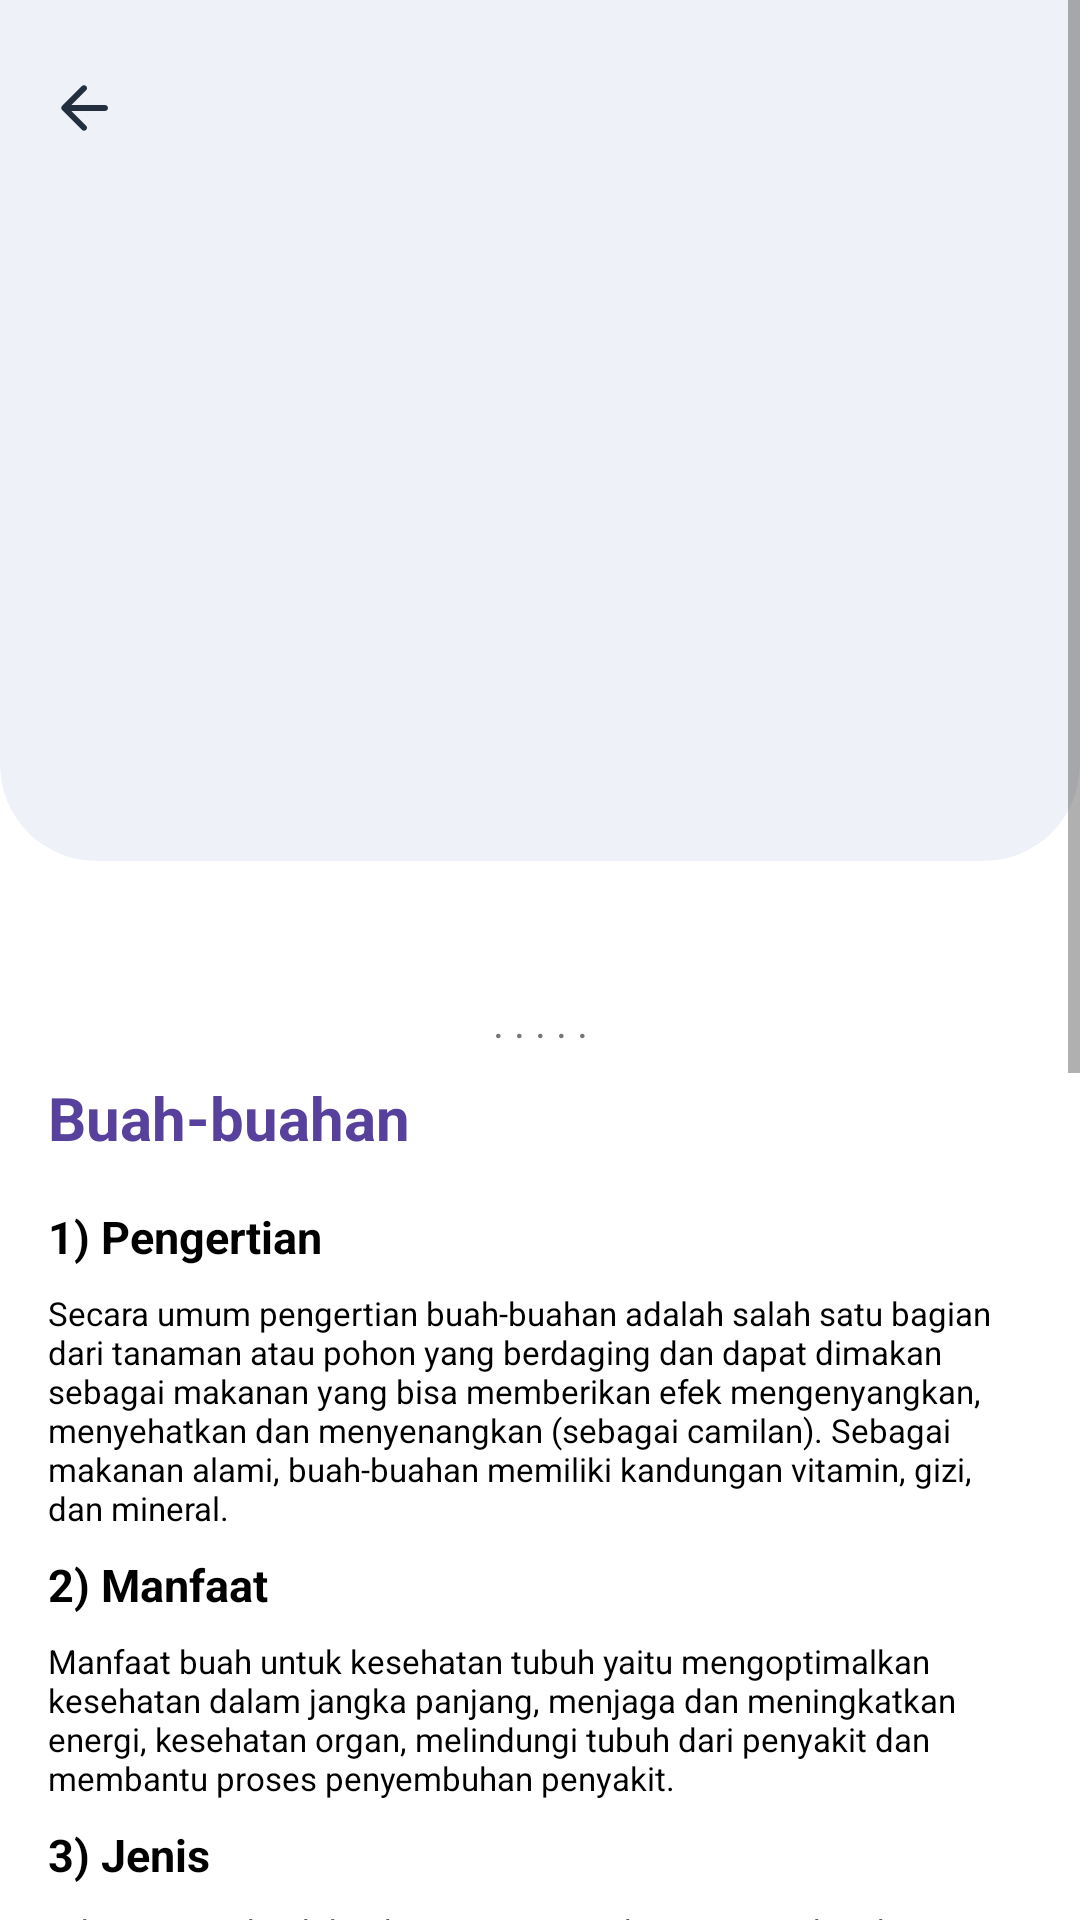

Write the Android layout XML for this screen, with the resource values it uses.
<!-- AndroidManifest.xml: application theme Theme.TunanetraDaily -->
<!-- res/layout/activity_buah.xml -->
<?xml version="1.0" encoding="utf-8"?>
<ScrollView xmlns:android="http://schemas.android.com/apk/res/android"
    xmlns:app="http://schemas.android.com/apk/res-auto"
    xmlns:tools="http://schemas.android.com/tools"
    android:layout_width="match_parent"
    android:layout_height="match_parent"
    tools:context=".giziseimbang.pilar.anekaragammakanan.BuahActivity">

    <androidx.constraintlayout.widget.ConstraintLayout
        android:layout_width="match_parent"
        android:layout_height="wrap_content"
        android:paddingBottom="16dp">

        <com.google.android.material.card.MaterialCardView
            android:id="@+id/cv_header"
            android:layout_width="match_parent"
            android:layout_height="327dp"
            android:translationY="-40dp"
            app:cardBackgroundColor="@color/gray1"
            app:cardCornerRadius="32dp"
            app:cardElevation="0dp"
            app:layout_constraintTop_toTopOf="parent">

            <ImageView
                android:layout_width="wrap_content"
                android:layout_height="wrap_content"
                android:layout_marginStart="16dp"
                android:layout_marginTop="64dp"
                android:background="@drawable/ic_arrow_back_white_24dp"
                android:backgroundTint="@color/dark_blue"
                android:contentDescription="Back" />

        </com.google.android.material.card.MaterialCardView>

        <TextView
            android:id="@+id/tv_title"
            android:layout_width="wrap_content"
            android:layout_height="wrap_content"
            android:layout_marginStart="16dp"
            android:layout_marginTop="32dp"
            android:text="Buah-buahan"
            android:textColor="@color/purple_1"
            android:textSize="20sp"
            android:textStyle="bold"
            app:layout_constraintLeft_toLeftOf="parent"
            app:layout_constraintTop_toBottomOf="@id/cv_header" />

        <TextView
            android:id="@+id/tv_pengertian"
            android:layout_width="wrap_content"
            android:layout_height="wrap_content"
            android:layout_marginTop="16dp"
            android:text="1) Pengertian"
            android:textColor="@color/black"
            android:textSize="15sp"
            android:textStyle="bold"
            app:layout_constraintLeft_toLeftOf="@id/tv_title"
            app:layout_constraintTop_toBottomOf="@id/tv_title" />

        <TextView
            android:id="@+id/detail_pengertian"
            android:layout_width="0dp"
            android:layout_height="wrap_content"
            android:layout_marginTop="8dp"
            android:layout_marginEnd="16dp"
            android:text="@string/pengertian_buah"
            android:textColor="@color/black"
            android:textSize="11sp"
            app:layout_constraintLeft_toLeftOf="@id/tv_pengertian"
            app:layout_constraintRight_toRightOf="parent"
            app:layout_constraintTop_toBottomOf="@id/tv_pengertian" />

        <TextView
            android:id="@+id/tv_manfaat"
            android:layout_width="wrap_content"
            android:layout_height="wrap_content"
            android:layout_marginTop="8dp"
            android:text="2) Manfaat"
            android:textColor="@color/black"
            android:textSize="15sp"
            android:textStyle="bold"
            app:layout_constraintLeft_toLeftOf="@id/tv_title"
            app:layout_constraintTop_toBottomOf="@id/detail_pengertian" />

        <TextView
            android:id="@+id/detail_manfaat"
            android:layout_width="0dp"
            android:layout_height="wrap_content"
            android:layout_marginTop="8dp"
            android:layout_marginEnd="16dp"
            android:text="@string/manfaat_buah"
            android:textColor="@color/black"
            android:textSize="11sp"
            app:layout_constraintLeft_toLeftOf="@id/tv_manfaat"
            app:layout_constraintRight_toRightOf="parent"
            app:layout_constraintTop_toBottomOf="@id/tv_manfaat" />

        <TextView
            android:id="@+id/tv_jenis"
            android:layout_width="wrap_content"
            android:layout_height="wrap_content"
            android:layout_marginTop="8dp"
            android:text="3) Jenis"
            android:textColor="@color/black"
            android:textSize="15sp"
            android:textStyle="bold"
            app:layout_constraintLeft_toLeftOf="@id/tv_title"
            app:layout_constraintTop_toBottomOf="@id/detail_manfaat" />

        <TextView
            android:id="@+id/detail_jenis"
            android:layout_width="0dp"
            android:layout_height="wrap_content"
            android:layout_marginTop="8dp"
            android:layout_marginEnd="16dp"
            android:text="@string/detail_jenis_buah"
            android:textColor="@color/black"
            android:textSize="11sp"
            app:layout_constraintLeft_toLeftOf="@id/tv_jenis"
            app:layout_constraintRight_toRightOf="parent"
            app:layout_constraintTop_toBottomOf="@id/tv_jenis" />

        <TextView
            android:id="@+id/tv_porsi"
            android:layout_width="wrap_content"
            android:layout_height="wrap_content"
            android:layout_marginTop="8dp"
            android:text="4) Porsi"
            android:textColor="@color/black"
            android:textSize="15sp"
            android:textStyle="bold"
            app:layout_constraintLeft_toLeftOf="@id/tv_title"
            app:layout_constraintTop_toBottomOf="@id/detail_jenis" />

        <TextView
            android:id="@+id/detail_porsi"
            android:layout_width="0dp"
            android:layout_height="wrap_content"
            android:layout_marginTop="8dp"
            android:layout_marginEnd="16dp"
            android:text="@string/porsi_buah"
            android:textColor="@color/black"
            android:textSize="11sp"
            app:layout_constraintLeft_toLeftOf="@id/tv_porsi"
            app:layout_constraintRight_toRightOf="parent"
            app:layout_constraintTop_toBottomOf="@id/tv_porsi" />

        <TextView
            android:id="@+id/tv_kandungan"
            android:layout_width="wrap_content"
            android:layout_height="wrap_content"
            android:layout_marginTop="8dp"
            android:text="5) Kandungan"
            android:textColor="@color/black"
            android:textSize="15sp"
            android:textStyle="bold"
            app:layout_constraintLeft_toLeftOf="@id/tv_title"
            app:layout_constraintTop_toBottomOf="@id/detail_porsi" />

        <TextView
            android:id="@+id/detail_kandungan"
            android:layout_width="0dp"
            android:layout_height="wrap_content"
            android:layout_marginTop="8dp"
            android:layout_marginEnd="16dp"
            android:text="@string/kandungan_buah"
            android:textColor="@color/black"
            android:textSize="11sp"
            app:layout_constraintLeft_toLeftOf="@id/tv_kandungan"
            app:layout_constraintRight_toRightOf="parent"
            app:layout_constraintTop_toBottomOf="@id/tv_kandungan" />

        <TextView
            android:id="@+id/tv_masalah"
            android:layout_width="wrap_content"
            android:layout_height="wrap_content"
            android:layout_marginTop="8dp"
            android:text="6) Masalah jika konsumsi tidak sesuai"
            android:textColor="@color/black"
            android:textSize="15sp"
            android:textStyle="bold"
            app:layout_constraintLeft_toLeftOf="@id/tv_title"
            app:layout_constraintTop_toBottomOf="@id/detail_kandungan" />

        <TextView
            android:id="@+id/detail_masalah"
            android:layout_width="0dp"
            android:layout_height="wrap_content"
            android:layout_marginTop="8dp"
            android:layout_marginEnd="16dp"
            android:text="@string/masalah_buah"
            android:textColor="@color/black"
            android:textSize="11sp"
            app:layout_constraintLeft_toLeftOf="@id/tv_masalah"
            app:layout_constraintRight_toRightOf="parent"
            app:layout_constraintTop_toBottomOf="@id/tv_masalah" />

        <TextView
            android:id="@+id/tv_speak"
            android:layout_width="wrap_content"
            android:layout_height="wrap_content"
            android:layout_marginTop="4dp"
            android:text=". . . . ."
            android:textSize="14sp"
            app:layout_constraintLeft_toLeftOf="parent"
            app:layout_constraintRight_toRightOf="parent"
            app:layout_constraintTop_toBottomOf="@id/cv_header" />
    </androidx.constraintlayout.widget.ConstraintLayout>
</ScrollView>
<!-- resources referenced by this layout -->
<resources>
  <color name="black">#FF000000</color>
  <color name="dark_blue">#232E3E</color>
  <color name="gray1">#EEF2F8</color>
  <color name="purple_1">#58419C</color>
  <!-- drawable ic_arrow_back_white_24dp (drawable) -->
  <vector xmlns:android="http://schemas.android.com/apk/res/android"
      android:width="24dp"
      android:height="24dp"
      android:viewportWidth="24"
      android:viewportHeight="24"
      android:tint="?attr/colorControlNormal">
    <path
        android:pathData="M19,11H7.83l4.88,-4.88c0.39,-0.39 0.39,-1.03 0,-1.42 -0.39,-0.39 -1.02,-0.39 -1.41,0l-6.59,6.59c-0.39,0.39 -0.39,1.02 0,1.41l6.59,6.59c0.39,0.39 1.02,0.39 1.41,0 0.39,-0.39 0.39,-1.02 0,-1.41L7.83,13H19c0.55,0 1,-0.45 1,-1s-0.45,-1 -1,-1z"
        android:fillColor="#FFFFFF"/>
  </vector>
  <string name="detail_jenis_buah">Adapun jenis buah-buahan yang sering kita temui sehari-hari diantaranya alpukat, anggur, apel, belimbing, bengkuang, blueberry, cempedak, cermai, delima, duku, durian, jambu biji, jeruk, kedondong, kelapa, kiwi, kurma, langsat, lemon, leci, mangga, manggis, markisa, nanas, Nangka, naga, papaya, pir, pisang, rambutan, salak, sawo, semangka, sirsak, stroberi, dan sebagainya.</string>
  <string name="kandungan_buah">Berikut ini adalah beberapa kandungan nutrisi yang umum terdapat dalam buah-buahan: • Serat, yang beperan penting dalam menjaga fungsi saluran pencernaan • Vitamin C, yang penting untuk menjaga jaringan tubuh dari kerusakan akibat radikal bebas • Vitamin A, yang penting untuk kesehatan mata, kulit dan sistem kekebalan tubuh • Folat, yang berperan penting dalam pembentukan darah dan materi genetik • Kalium, yang dapat membantu menjaga tekanan darah dan fungsi sistem saraf</string>
  <string name="manfaat_buah">Manfaat buah untuk kesehatan tubuh yaitu mengoptimalkan kesehatan dalam jangka panjang, menjaga dan meningkatkan energi, kesehatan organ, melindungi tubuh dari penyakit dan membantu proses penyembuhan penyakit.</string>
  <string name="masalah_buah">1. Gangguan pencernaan Makan buah secara berlebihan justru bisa menyebabkan gangguan pencernaan. Anda bisa saja mengalami kembung, begah, kram perut, hingga diare. 2. Peningkatan gula darah pada penderita diabetes Terlalu banyak mengonsumsi gula dapat meningkatnya kadar gula darah. Hal ini ternyata juga dapat terjadi bila Anda kebanyakan makan buah. 3. Kekurangan zat gizi Kebanyakan makan buah memang tidak secara langsung membuat kekurangan zat gizi. Namun, jika menganggap buah sebagai superfood dan mengonsumsinya tanpa dibarengi makanan yang beragam, justru berisiko kekurangan zat gizi lain.</string>
  <string name="pengertian_buah">Secara umum pengertian buah-buahan adalah salah satu bagian dari tanaman atau pohon yang berdaging dan dapat dimakan sebagai makanan yang bisa memberikan efek mengenyangkan, menyehatkan dan menyenangkan (sebagai camilan). Sebagai makanan alami, buah-buahan memiliki kandungan vitamin, gizi, dan mineral.</string>
  <string name="porsi_buah">Dianjurkan untuk mengkonsumsi buah–buahan 300 – 400 gram per orang per hari dan bagi remaja dan orang dewasa sebanyak 400 -600 gram per orang per hari.</string>
  <color name="purple_0">#7001F7</color>
  <color name="white">#FFFFFFFF</color>
  <color name="teal_200">#FF03DAC5</color>
  <color name="teal_700">#FF018786</color>
</resources>
